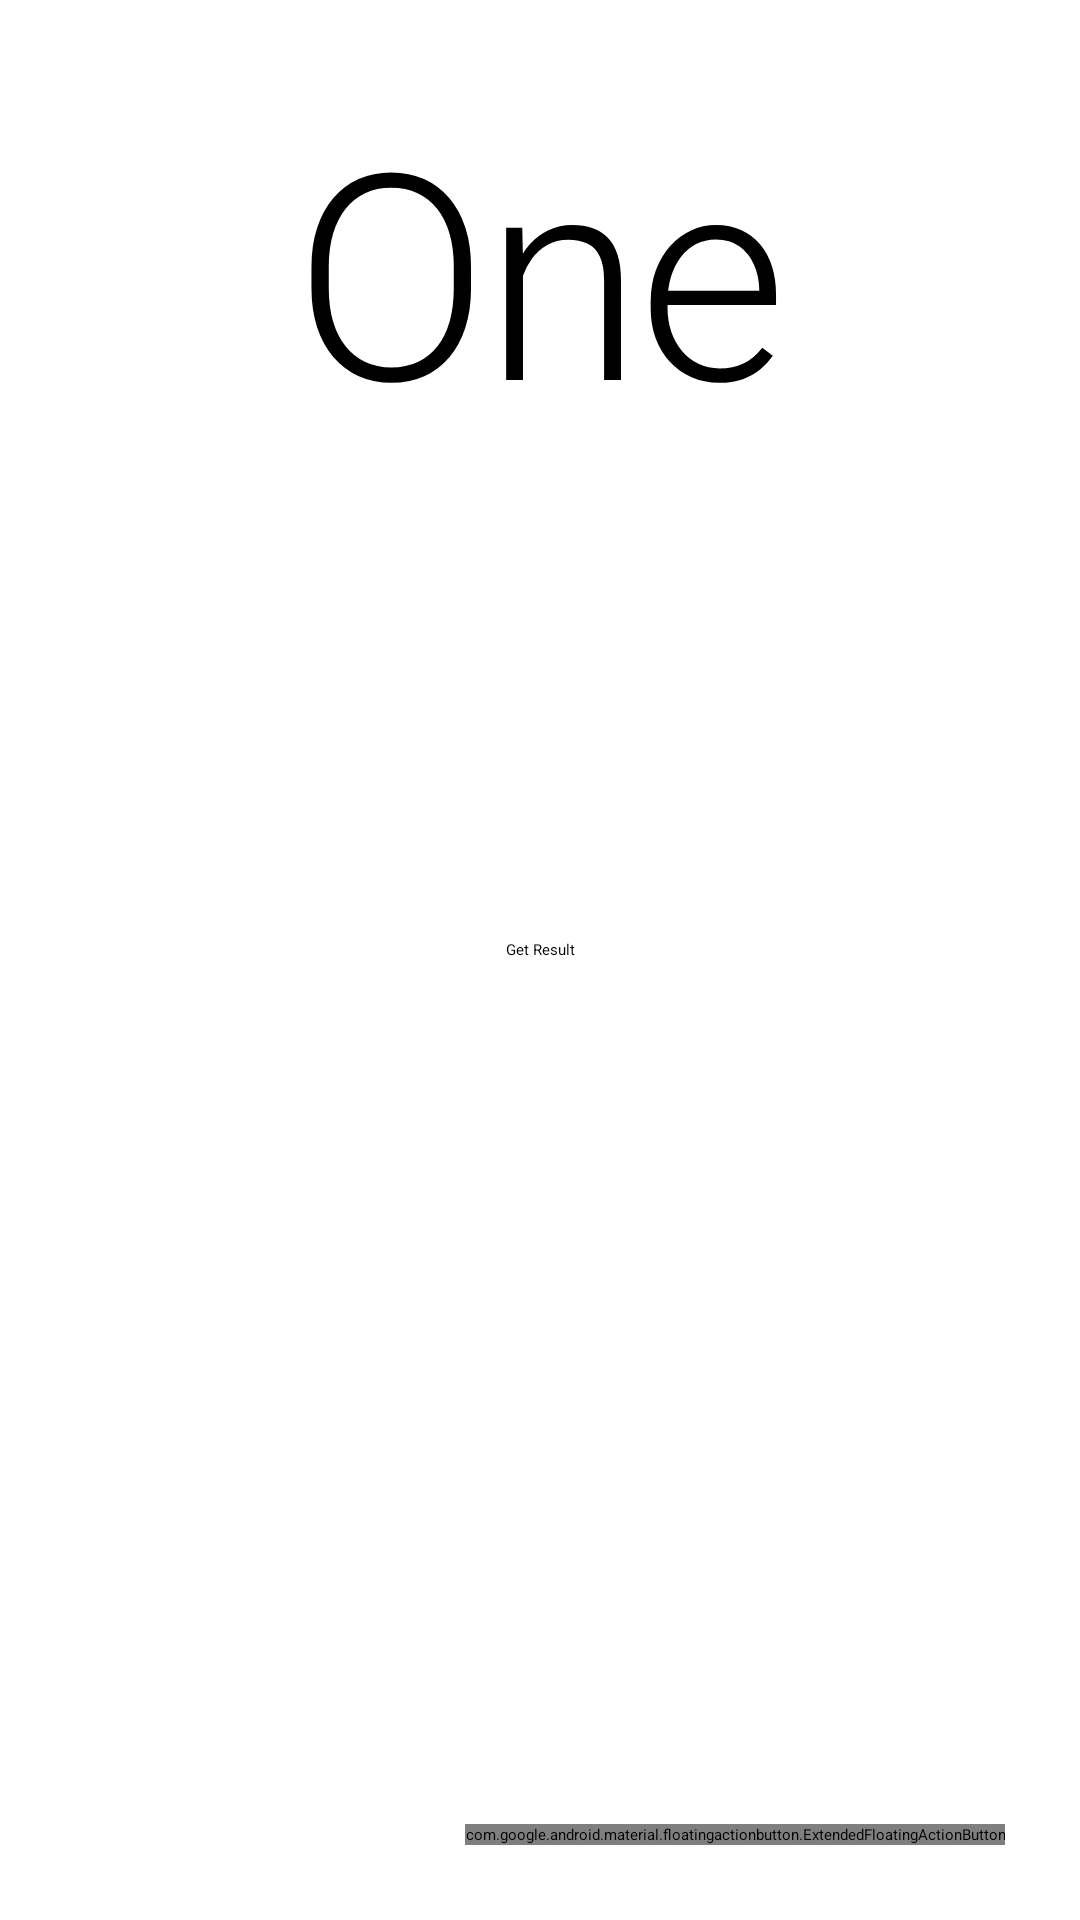

Produce the Android XML layout that renders to this screen, including the resource entries it uses.
<!-- AndroidManifest.xml: application theme Theme.KotlinChannelsForEvents -->
<!-- res/layout/fragment_one.xml -->
<?xml version="1.0" encoding="utf-8"?>
<androidx.constraintlayout.widget.ConstraintLayout xmlns:android="http://schemas.android.com/apk/res/android"
    xmlns:app="http://schemas.android.com/apk/res-auto"
    android:layout_width="match_parent"
    android:layout_height="match_parent"
    xmlns:tools="http://schemas.android.com/tools">

    <TextView
        android:id="@+id/textView"
        style="@style/TextAppearance.MaterialComponents.Headline1"
        android:layout_width="wrap_content"
        android:layout_height="wrap_content"
        android:layout_margin="25dp"
        android:text="@string/one"
        app:layout_constraintEnd_toEndOf="parent"
        app:layout_constraintStart_toStartOf="parent"
        app:layout_constraintTop_toTopOf="parent" />

    <com.google.android.material.floatingactionbutton.ExtendedFloatingActionButton
        android:id="@+id/btn_next_screen"
        android:layout_width="wrap_content"
        android:layout_height="wrap_content"
        android:layout_margin="25dp"
        android:contentDescription="@string/none"
        android:text="@string/next_screen"
        app:icon="@drawable/ic_baseline_arrow_forward_24"
        app:iconGravity="end"
        app:layout_constraintBottom_toBottomOf="parent"
        app:layout_constraintEnd_toEndOf="parent" />

    <androidx.constraintlayout.widget.Guideline
        android:id="@+id/guideline_horizontal_center"
        android:layout_width="wrap_content"
        android:layout_height="wrap_content"
        android:orientation="horizontal"
        app:layout_constraintGuide_percent="0.5" />

    <Button
        android:id="@+id/btn_get_result"
        android:layout_width="wrap_content"
        android:layout_height="wrap_content"
        android:text="@string/get_result"
        app:icon="@drawable/ic_baseline_arrow_forward_24"
        app:iconGravity="end"
        app:layout_constraintBottom_toTopOf="@+id/guideline_horizontal_center"
        app:layout_constraintEnd_toEndOf="parent"
        app:layout_constraintStart_toStartOf="parent" />

    <Button
        android:id="@+id/btn_get_error"
        style="@style/Widget.MaterialComponents.Button.OutlinedButton"
        android:layout_width="wrap_content"
        android:layout_height="wrap_content"
        android:text="@string/get_error"
        android:textColor="?attr/colorError"
        app:icon="@drawable/ic_baseline_arrow_forward_24"
        app:iconGravity="end"
        app:iconTint="?attr/colorError"
        app:layout_constraintEnd_toEndOf="parent"
        app:layout_constraintStart_toStartOf="parent"
        app:layout_constraintTop_toBottomOf="@+id/guideline_horizontal_center"
        app:strokeColor="?attr/colorError" />

</androidx.constraintlayout.widget.ConstraintLayout>
<!-- resources referenced by this layout -->
<resources>
  <string name="get_error">Get Error</string>
  <string name="get_result">Get Result</string>
  <string name="next_screen">Next Screen</string>
  <string name="none">none</string>
  <string name="one">One</string>
  <style name="Theme.KotlinChannelsForEvents" parent="Theme.MaterialComponents.Light.DarkActionBar">
          
          <item name="colorPrimary">@color/purple_500</item>
          <item name="colorPrimaryVariant">@color/purple_700</item>
          <item name="colorOnPrimary">@color/white</item>
          
          <item name="colorSecondary">@color/teal_200</item>
          <item name="colorSecondaryVariant">@color/teal_700</item>
          <item name="colorOnSecondary">@color/white</item>
          
          <item name="android:statusBarColor" tools:targetApi="l">?attr/colorPrimaryVariant</item>
          
      </style>
  <!-- not gathered from this repository: default colours our renderer supplied (Android Studio template values) -->
  <color name="purple_500">#FF6200EE</color>
  <color name="purple_700">#FF3700B3</color>
  <color name="teal_200">#FF03DAC5</color>
  <color name="teal_700">#FF018786</color>
  <color name="white">#FFFFFFFF</color>
</resources>
